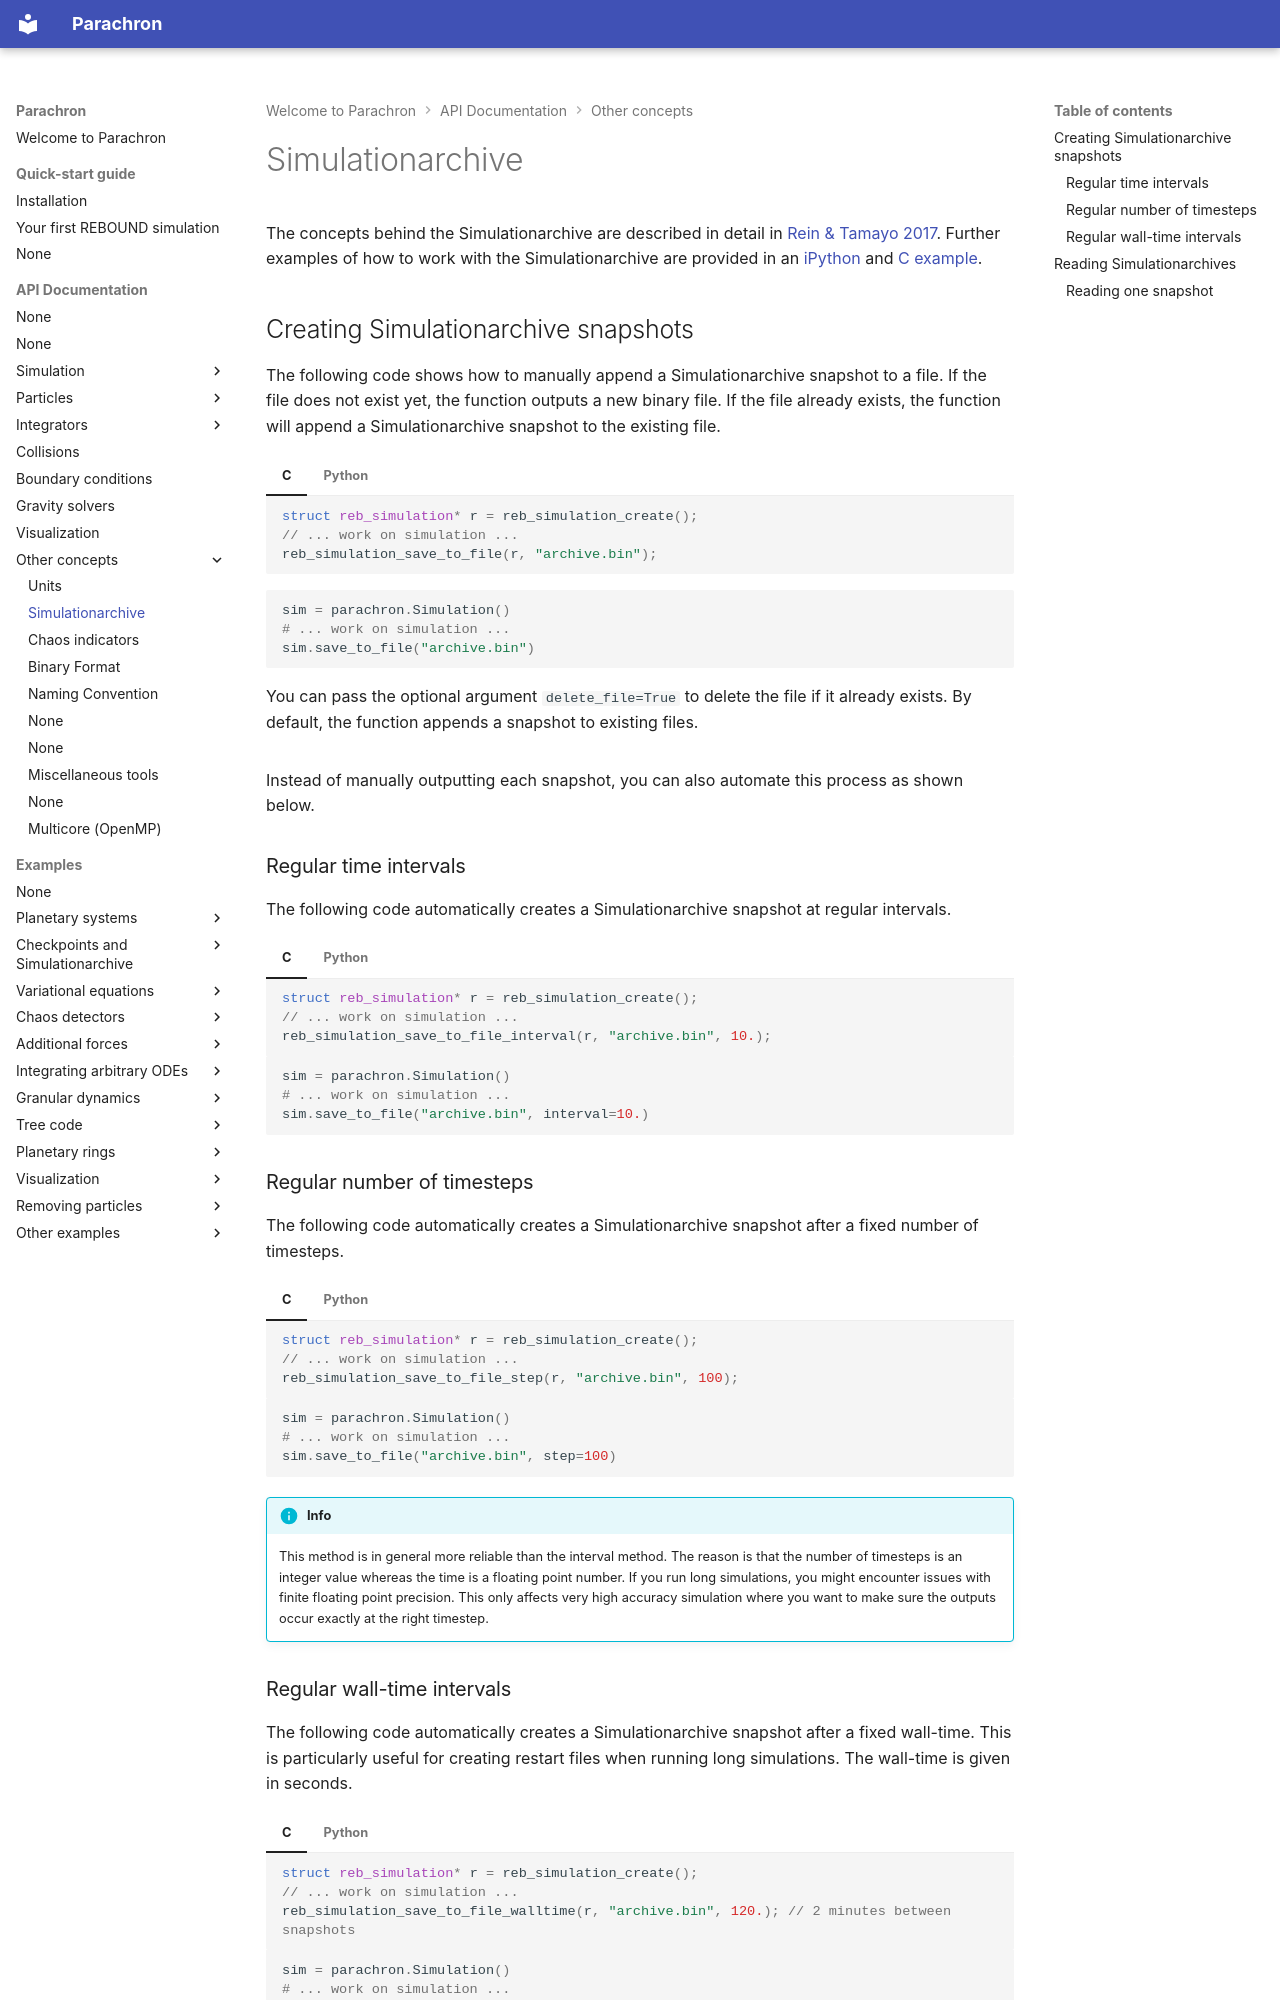

repository: hippke/parachron · page: simulationarchive/index.html · generator: mkdocs

# Simulationarchive

The concepts behind the Simulationarchive are described in detail in [Rein & Tamayo 2017](https://ui.adsabs.harvard.edu/abs/2017MNRAS.467.2377R/abstract).
Further examples of how to work with the Simulationarchive are provided in an [iPython](ipython_examples/Simulationarchive.ipynb) and [C example](c_examples/simulationarchive.md).

## Creating Simulationarchive snapshots

The following code shows how to manually append a Simulationarchive snapshot to a file.
If the file does not exist yet, the function outputs a new binary file. 
If the file already exists, the function will append a Simulationarchive snapshot to the existing file. 

=== "C"
    ```c
    struct reb_simulation* r = reb_simulation_create();
    // ... work on simulation ...
    reb_simulation_save_to_file(r, "archive.bin");
    ```

=== "Python"
    ```python
    sim = parachron.Simulation()
    # ... work on simulation ...
    sim.save_to_file("archive.bin")
    ```
    You can pass the optional argument `delete_file=True` to delete the file if it already exists.
    By default, the function appends a snapshot to existing files.

Instead of manually outputting each snapshot, you can also automate this process as shown below.

### Regular time intervals
The following code automatically creates a Simulationarchive snapshot at regular intervals.
=== "C"
    ```c
    struct reb_simulation* r = reb_simulation_create();
    // ... work on simulation ...
    reb_simulation_save_to_file_interval(r, "archive.bin", 10.);
    ```

=== "Python"
    ```python
    sim = parachron.Simulation()
    # ... work on simulation ...
    sim.save_to_file("archive.bin", interval=10.)
    ```

### Regular number of timesteps
The following code automatically creates a Simulationarchive snapshot after a fixed number of timesteps.
=== "C"
    ```c
    struct reb_simulation* r = reb_simulation_create();
    // ... work on simulation ...
    reb_simulation_save_to_file_step(r, "archive.bin", 100);
    ```

=== "Python"
    ```python
    sim = parachron.Simulation()
    # ... work on simulation ...
    sim.save_to_file("archive.bin", step=100)
    ```
!!! Info
    This method is in general more reliable than the interval method.
    The reason is that the number of timesteps is an integer value whereas the time is a floating point number.
    If you run long simulations, you might encounter issues with finite floating point precision.
    This only affects very high accuracy simulation where you want to make sure the outputs occur exactly at the right timestep.
